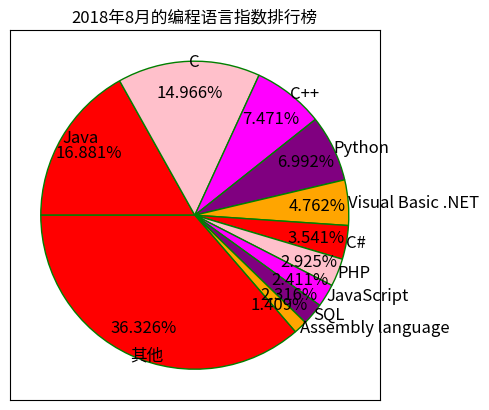

Here is the Python script that generated this plot:
import matplotlib.pyplot as plt

data = [0.16881, 0.14966, 0.07471, 0.06992, 0.04762, 0.03541, 0.02925, 0.02411, 0.02316, 0.01409, 0.36326]
labels = ['Java', 'C', 'C++', 'Python', 'Visual Basic .NET', 'C#', 'PHP', 'JavaScript', 'SQL',
          'Assembly language', '其他']
explode = [0, 0, 0, 0.3, 0, 0, 0, 0, 0, 0, 0]
colors = ['red', 'pink', 'magenta', 'purple', 'orange']
# 将横、纵坐标轴标准化处理，保证饼图是一个正因，否则为椭圆
plt.axes(aspect='equal')
# 控制 轴和 轴的范围（用于控制饼图的圆心、半径〕
plt.xlim(0, 12)
plt.ylim(0, 12)

# 绘制 并图
plt.pie(x=data,  # 绘图数据
        labels=labels,  # 添加编程语言标签
        # explode=explode,  # 突出显示 Python
        colors=colors,  # 设置饼图的自定义填充色
        autopct='%.3f%%',  # 设置百分比的格式，此处保留 位小数
        pctdistance=0.8,  # 设置百分比标签与圆心的距离
        labeldistance=1.0,  # 设置标签与圆心的距离
        startangle=180,  # 设置饼图的初始角度
        center=(6, 6),  # 设置饼图的圆心（相当于 轴和 轴的范围
        radius=5,  # 设置饼图的半径（相当于 轴和 轴的范围）
        counterclock=False,  # 是否为逆时针方向 ，这里设置为顺时针方向
        wedgeprops={'linewidth': 1, 'edgecolor': 'green'},  # 设置饼图内外边界的属性值
        textprops={'fontsize': 12, 'color': 'black'},  # 设置文本标签的属性值
        frame=1)  # 是否显示饼阁的圆圈，此处设置为显示

# 不显示 轴和 轴的刻 主值
plt.xticks(())
plt.yticks(())
# 添加图形标题
plt.title('2018年8月的编程语言指数排行榜')
# 显示图形
plt.show()
